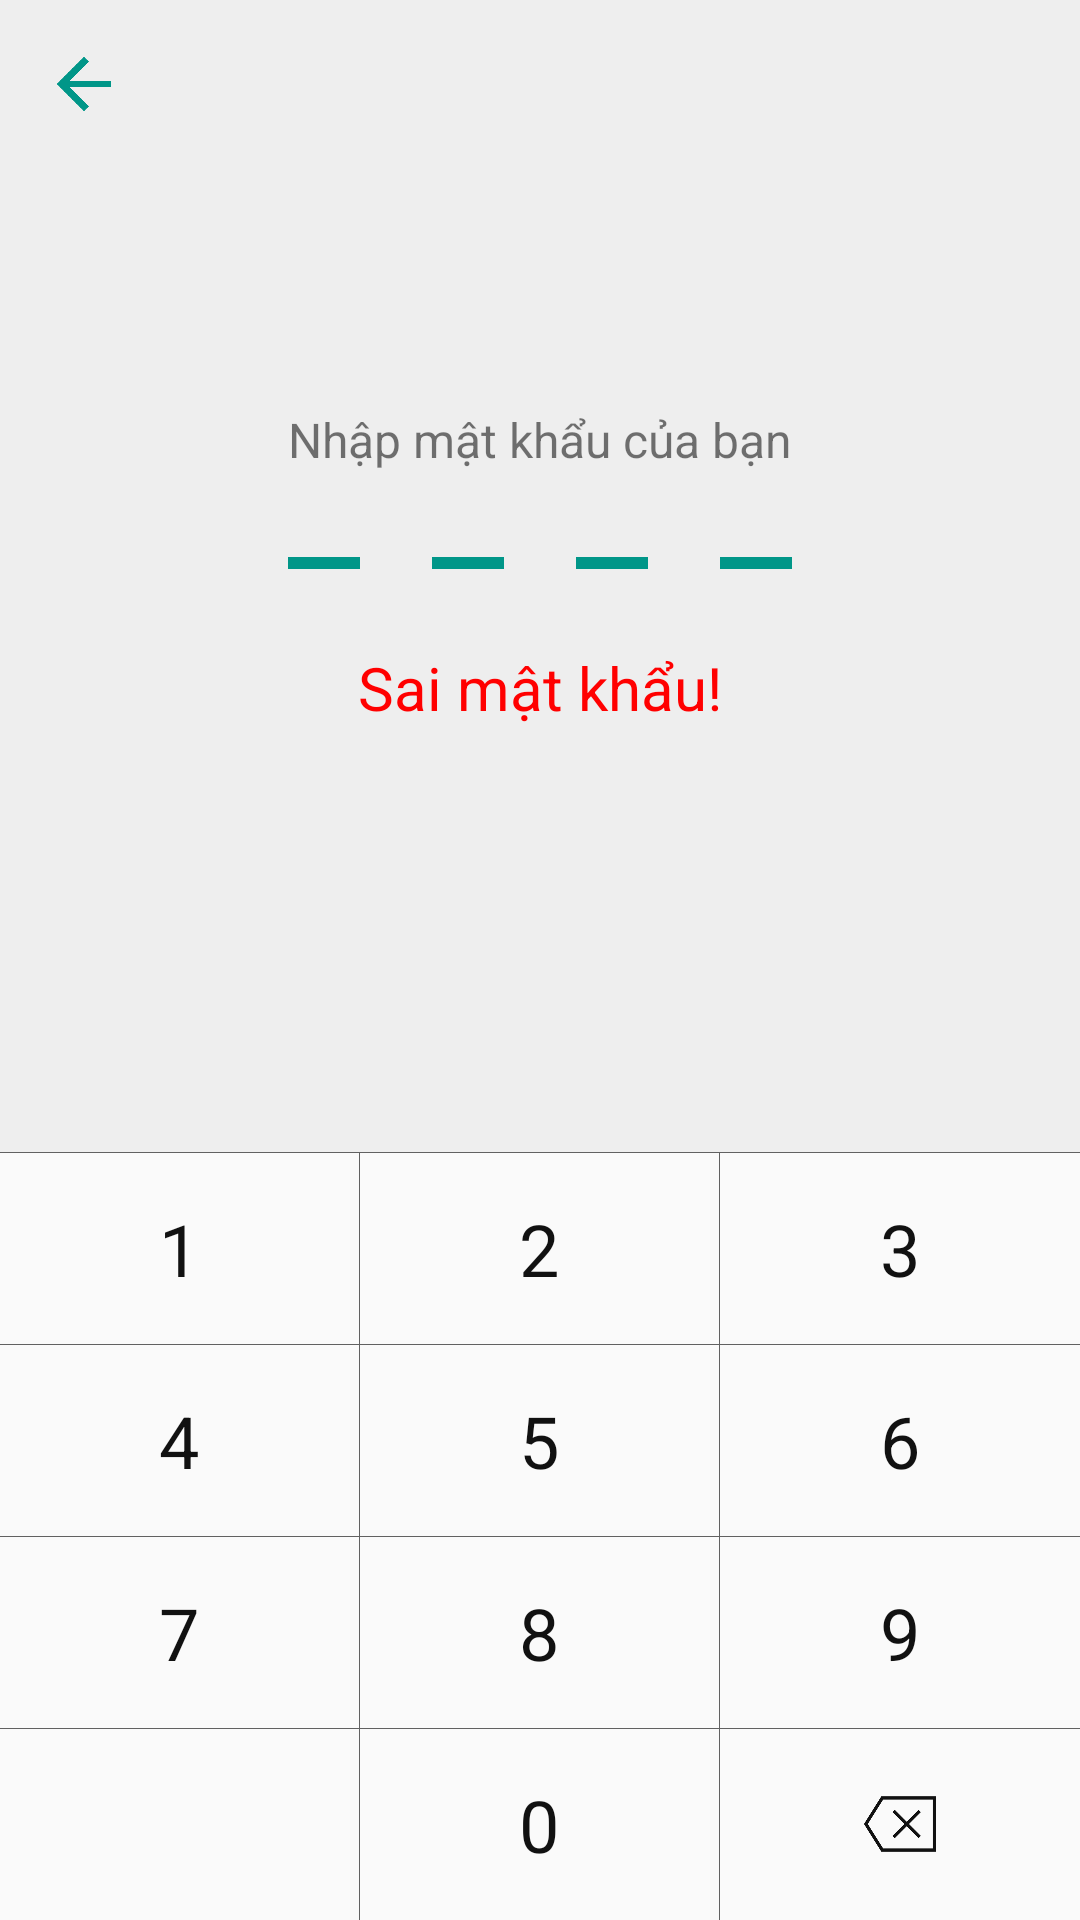

Android layout source for this screen:
<!-- AndroidManifest.xml: application theme AppTheme -->
<!-- res/layout/activity_mat_khau.xml -->
<?xml version="1.0" encoding="utf-8" ?>
<LinearLayout xmlns:android="http://schemas.android.com/apk/res/android"
    xmlns:app="http://schemas.android.com/apk/res-auto"
    android:layout_width="match_parent"
    android:layout_height="match_parent"
    android:orientation="vertical">

    <FrameLayout
        android:layout_width="match_parent"
        android:layout_height="0dp"
        android:layout_weight="3.0"
        android:background="#ffeeeeee"
        android:orientation="vertical">


        <LinearLayout
            android:layout_width="match_parent"
            android:layout_height="match_parent"
            android:gravity="center"
            android:orientation="vertical">

            <TextView
                android:id="@id/tv_title"
                android:layout_width="wrap_content"
                android:layout_height="26dp"
                android:layout_marginTop="-8dp"
                android:layout_marginBottom="16dp"
                android:gravity="center"
                android:text="@string/nhap_mat_khau_cua_ban"
                android:textSize="16sp" />

            <LinearLayout
                android:id="@id/ll_mat_khau"
                android:layout_width="wrap_content"
                android:layout_height="wrap_content"
                android:orientation="horizontal">

                <View
                    android:layout_width="24dp"
                    android:layout_height="24dp"
                    android:layout_marginRight="24dp"
                    android:background="@drawable/selector_password" />

                <View
                    android:layout_width="24dp"
                    android:layout_height="24dp"
                    android:layout_marginRight="24dp"
                    android:background="@drawable/selector_password" />

                <View
                    android:layout_width="24dp"
                    android:layout_height="24dp"
                    android:layout_marginRight="24dp"
                    android:background="@drawable/selector_password" />

                <View
                    android:layout_width="24dp"
                    android:layout_height="24dp"
                    android:background="@drawable/selector_password" />
            </LinearLayout>

            <TextView
                android:id="@+id/tv_error"
                android:layout_width="match_parent"
                android:layout_height="wrap_content"
                android:layout_marginLeft="16dp"
                android:layout_marginTop="16dp"
                android:layout_marginRight="16dp"
                android:gravity="center"
                android:text="@string/sai_mat_khau"
                android:textColor="#ffff0000"
                android:textSize="20sp" />
        </LinearLayout>

        <ImageView
            android:id="@id/iv_back"
            android:layout_width="56dp"
            android:layout_height="56dp"
            android:padding="@dimen/button_image_padding"
            android:src="@drawable/ic_back"
            android:tint="@color/colorPrimary" />
    </FrameLayout>

    <LinearLayout
        android:id="@+id/ll_keyboard"
        android:layout_width="match_parent"
        android:layout_height="0dp"
        android:layout_weight="2.0"
        android:orientation="vertical">

        <View
            android:layout_width="match_parent"
            android:layout_height="1px"
            android:background="#ff616161" />

        <LinearLayout
            android:layout_width="match_parent"
            android:layout_height="0dp"
            android:layout_weight="1"
            android:orientation="horizontal">

            <TextView
                android:id="@+id/tv_1"
                android:layout_width="0dp"
                android:layout_height="match_parent"
                android:layout_weight="1"
                android:background="@drawable/selector_keyboard"
                android:gravity="center"
                android:text="1"
                android:textColor="#ff111111"
                android:textSize="24sp" />

            <View
                android:layout_width="1px"
                android:layout_height="match_parent"
                android:background="#ff616161" />

            <TextView
                android:id="@+id/tv_2"
                android:layout_width="0dp"
                android:layout_height="match_parent"
                android:layout_weight="1.0"
                android:background="@drawable/selector_keyboard"
                android:gravity="center"
                android:text="2"
                android:textColor="#ff111111"
                android:textSize="24sp" />

            <View
                android:layout_width="1px"
                android:layout_height="match_parent"
                android:background="#ff616161" />

            <TextView
                android:id="@+id/tv_3"
                android:layout_width="0dp"
                android:layout_height="match_parent"
                android:layout_weight="1.0"
                android:background="@drawable/selector_keyboard"
                android:gravity="center"
                android:text="3"
                android:textColor="#ff111111"
                android:textSize="24sp" />
        </LinearLayout>

        <View
            android:layout_width="match_parent"
            android:layout_height="1px"
            android:background="#ff616161" />

        <LinearLayout
            android:layout_width="match_parent"
            android:layout_height="0dp"
            android:layout_weight="1.0"
            android:orientation="horizontal">

            <TextView
                android:id="@+id/tv_4"
                android:layout_width="0dp"
                android:layout_height="match_parent"
                android:layout_weight="1.0"
                android:background="@drawable/selector_keyboard"
                android:gravity="center"
                android:text="4"
                android:textColor="#ff111111"
                android:textSize="24sp" />

            <View
                android:layout_width="1px"
                android:layout_height="match_parent"
                android:background="#ff616161" />

            <TextView
                android:id="@+id/tv_5"
                android:layout_width="0dp"
                android:layout_height="match_parent"
                android:layout_weight="1.0"
                android:background="@drawable/selector_keyboard"
                android:gravity="center"
                android:text="5"
                android:textColor="#ff111111"
                android:textSize="24sp" />

            <View
                android:layout_width="1px"
                android:layout_height="match_parent"
                android:background="#ff616161" />

            <TextView
                android:id="@+id/tv_6"
                android:layout_width="0dp"
                android:layout_height="match_parent"
                android:layout_weight="1.0"
                android:background="@drawable/selector_keyboard"
                android:gravity="center"
                android:text="6"
                android:textColor="#ff111111"
                android:textSize="24sp" />
        </LinearLayout>

        <View
            android:layout_width="match_parent"
            android:layout_height="1px"
            android:background="#ff616161" />

        <LinearLayout
            android:layout_width="match_parent"
            android:layout_height="0dp"
            android:layout_weight="1.0"
            android:orientation="horizontal">

            <TextView
                android:id="@+id/tv_7"
                android:layout_width="0dp"
                android:layout_height="match_parent"
                android:layout_weight="1.0"
                android:background="@drawable/selector_keyboard"
                android:gravity="center"
                android:text="7"
                android:textColor="#ff111111"
                android:textSize="24.0sp" />

            <View
                android:layout_width="1px"
                android:layout_height="match_parent"
                android:background="#ff616161" />

            <TextView
                android:id="@+id/tv_8"
                android:layout_width="0dp"
                android:layout_height="match_parent"
                android:layout_weight="1.0"
                android:background="@drawable/selector_keyboard"
                android:gravity="center"
                android:text="8"
                android:textColor="#ff111111"
                android:textSize="24.0sp" />

            <View
                android:layout_width="1px"
                android:layout_height="match_parent"
                android:background="#ff616161" />

            <TextView
                android:id="@+id/tv_9"
                android:layout_width="0dp"
                android:layout_height="match_parent"
                android:layout_weight="1.0"
                android:background="@drawable/selector_keyboard"
                android:gravity="center"
                android:text="9"
                android:textColor="#ff111111"
                android:textSize="24.0sp" />
        </LinearLayout>

        <View
            android:layout_width="match_parent"
            android:layout_height="1px"
            android:background="#ff616161" />

        <LinearLayout
            android:layout_width="match_parent"
            android:layout_height="0dp"
            android:layout_weight="1.0"
            android:orientation="horizontal">

            <View
                android:id="@+id/v_empty"
                android:layout_width="0dp"
                android:layout_height="match_parent"
                android:layout_weight="1.0"
                android:background="@drawable/selector_keyboard"
                android:clickable="false"
                android:gravity="center" />

            <View
                android:layout_width="1px"
                android:layout_height="match_parent"
                android:background="#ff616161" />

            <TextView
                android:id="@+id/tv_0"
                android:layout_width="0dp"
                android:layout_height="match_parent"
                android:layout_weight="1.0"
                android:background="@drawable/selector_keyboard"
                android:gravity="center"
                android:text="0"
                android:textColor="#ff111111"
                android:textSize="24.0sp" />

            <View
                android:layout_width="1px"
                android:layout_height="match_parent"
                android:background="#ff616161" />

            <LinearLayout
                android:id="@+id/ll_backspace"
                android:layout_width="0dp"
                android:layout_height="match_parent"
                android:layout_weight="1.0"
                android:background="@drawable/selector_keyboard"
                android:gravity="center">

                <ImageView
                    android:layout_width="24.0sp"
                    android:layout_height="24.0sp"
                    android:src="@drawable/ic_backspace"
                    android:tint="#ff111111" />
            </LinearLayout>
        </LinearLayout>
    </LinearLayout>
</LinearLayout>
<!-- resources referenced by this layout -->
<resources>
  <color name="colorPrimary">#ff009688</color>
  <dimen name="button_image_padding">19dp</dimen>
  <!-- drawable ic_back: png bitmap (drawable-v24, 702 bytes) -->
  <!-- drawable ic_backspace: png bitmap (drawable, 1774 bytes) -->
  <!-- drawable selector_keyboard (drawable) -->
  <?xml version="1.0" encoding="utf-8" ?>
  <selector xmlns:android="http://schemas.android.com/apk/res/android">
      <item android:state_pressed="true">
          <shape android:shape="rectangle">
              <solid android:color="#ffb2dfdb" />
          </shape>
      </item>
      <item android:state_activated="true">
          <shape android:shape="rectangle">
              <solid android:color="#ffbdbdbd" />
          </shape>
      </item>
      <item>
          <shape android:shape="rectangle">
              <solid android:color="#fffafafa" />
          </shape>
      </item>
  </selector>
  <!-- drawable selector_password (drawable) -->
  <?xml version="1.0" encoding="utf-8" ?>
  <selector xmlns:android="http://schemas.android.com/apk/res/android">
      <item android:state_selected="true">
          <shape android:shape="oval">
              <size android:width="24dp" android:height="24dp" />
              <solid android:color="@color/colorPrimary" />
          </shape>
      </item>
      <item>
          <layer-list>
              <item android:bottom="10dp" android:top="10dp">
                  <shape android:shape="rectangle">
                      <size android:width="24dp" android:height="24dp" />
                      <solid android:color="@color/colorPrimary" />
                  </shape>
              </item>
          </layer-list>
      </item>
  </selector>
  <string name="nhap_mat_khau_cua_ban">Nhập mật khẩu của bạn</string>
  <string name="sai_mat_khau">Sai mật khẩu!</string>
  <style name="AppTheme" parent="Theme.AppCompat.Light.NoActionBar">
          
          <item name="colorPrimary">@color/colorPrimary</item>
          <item name="colorPrimaryDark">@color/colorPrimaryDark</item>
          <item name="colorAccent">@color/colorAccent</item>
      </style>
  <color name="colorPrimaryDark">#00574B</color>
  <color name="colorAccent">#D81B60</color>
</resources>
